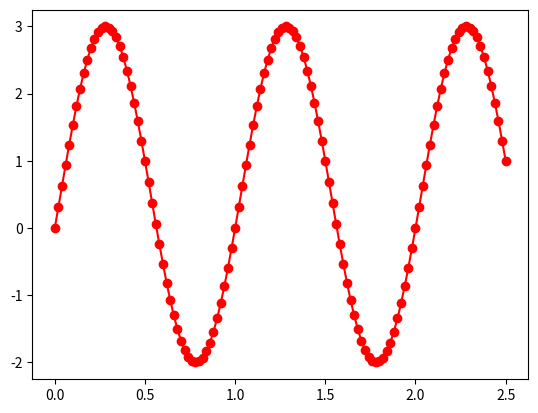

This figure's Python source:
""" This module is used to generate the cyclic increment"""
from __future__ import division
import numpy as np
from math import sin, asin,acos,cos


def gen_sinusoid(T=1,DT=0.01,TT=1.0,N=1,dmax=1,dmin=-1):
    
    iT = np.arange(0,TT+DT,DT)
    ia = iT/T*np.pi*2.0
    ds = np.zeros(ia.shape[0])
    ii = asin((dmax+dmin)/(dmax-dmin))
    ind = 0
    for i in ia:
        ds[ind] = sin(i-ii) *(dmax-dmin)/2.0 + (dmax+dmin)/2.0
        ind += 1
    return iT,ds


def gen_triangle(T=1,DT=0.05,TT=1.0,dmax=1,dmin=-1):
    
    nT = int(T/DT)
    n_max = int(nT/(dmax-dmin)*abs(dmax)/2.0)
    n_min = int(nT/(dmax-dmin)*abs(dmin)/2.0)
    
    peaklist = []
    incrlist = []
    for i in range(0,int(TT/T)):
        peaklist.extend([dmax,dmin,0])
        incrlist.extend([n_max,n_max+n_min,n_min])
        
        
    

    return gen_peakincr(peaklist,incrlist,DT)


def gen_peakincr(peaklist,incrlist,dt):
    iT = []
    ds = []
    cT = 0
    cs = 0
    for i in range(0,len(peaklist)):
        peak = peaklist[i]
        incr = incrlist[i]
        for j in range(0,incr):
            iT.append(cT)
            ds.append(cs) 
            cT += dt
            if i == 0:
                cs += peak/incr
            else:
                cs += (peak -peaklist[i-1])/incr
    #cT += dt
    #cs += (peak -peaklist[i-1])/incr
    iT.append(cT)
    ds.append(cs)     
    return iT,ds 
    

if __name__ == '__main__':
    import matplotlib.pyplot as plt
    it,ds = gen_sinusoid(TT=2.5,DT=0.02,dmax=3,dmin=-2)
    #it,ds = gen_peakincr([1,-1,1,0],[10,20,20,10],0.1)
    #it,ds = gen_triangle(T=1,DT=0.05,TT=5.0,dmax=2,dmin=-1)
    plt.plot(it,ds,'-ro')
    plt.show()
